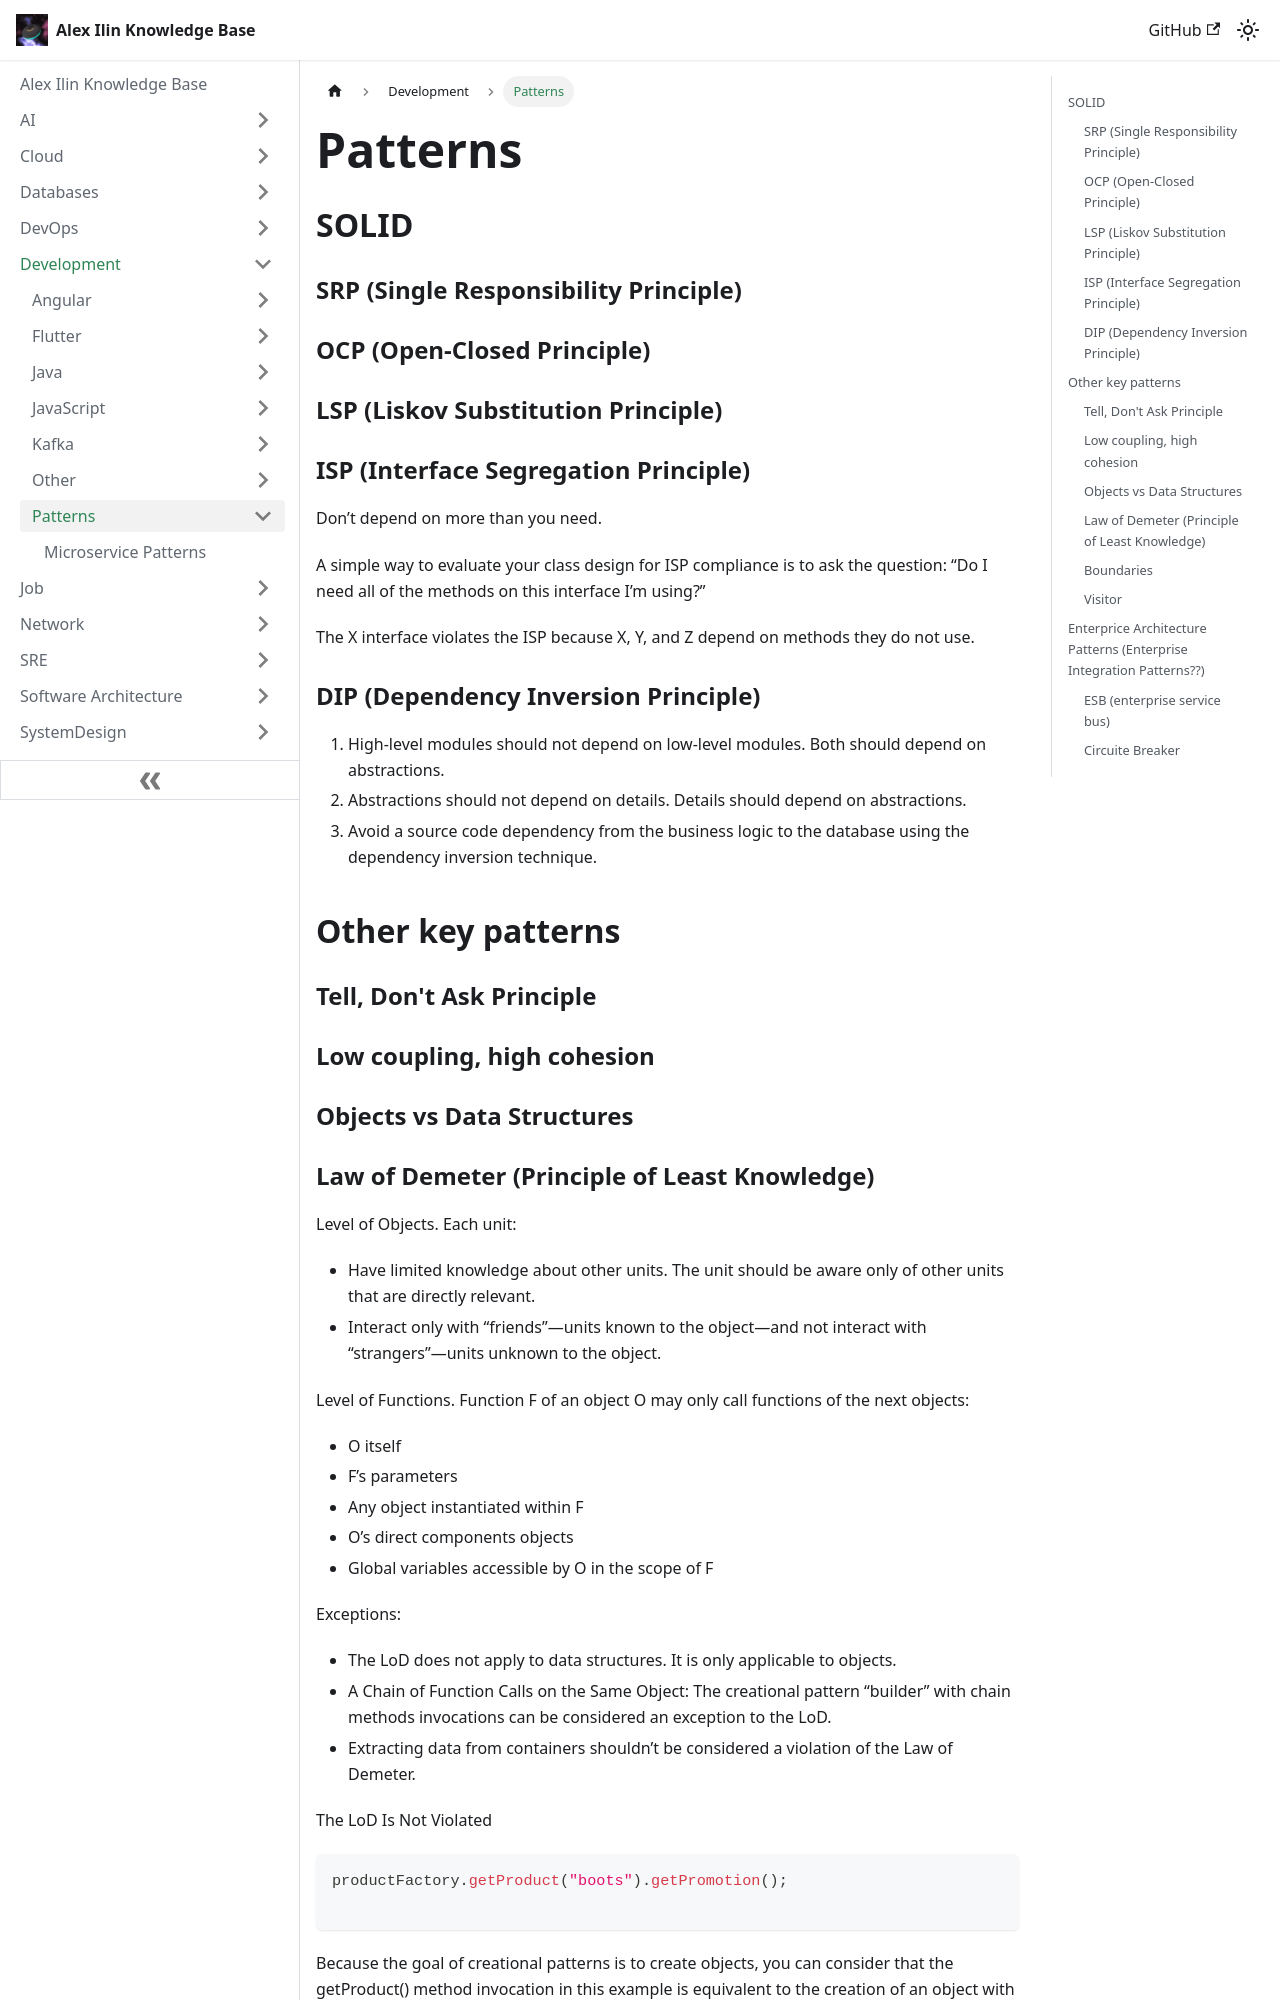

repository: engilyin/kb · page: Development/Patterns/index.html · generator: docusaurus

# Patterns


## SOLID

### SRP (Single Responsibility Principle)



### OCP (Open-Closed Principle)



### LSP (Liskov Substitution Principle)


### ISP (Interface Segregation Principle)

 Don’t depend on more than you need.

 A simple way to evaluate your class design for ISP compliance is to ask the question: “Do I need all of the methods on this interface I’m using?”
 
 The X interface violates the ISP because X, Y, and Z depend on methods they do not use.



### DIP (Dependency Inversion Principle)

1. High-level modules should not depend on low-level modules. Both should depend on abstractions.
2. Abstractions should not depend on details. Details should depend on abstractions. 
3. Avoid a source code dependency from the business logic to the database using the dependency inversion technique. 


## Other key patterns


### Tell, Don't Ask Principle


### Low coupling, high cohesion

### Objects vs Data Structures
